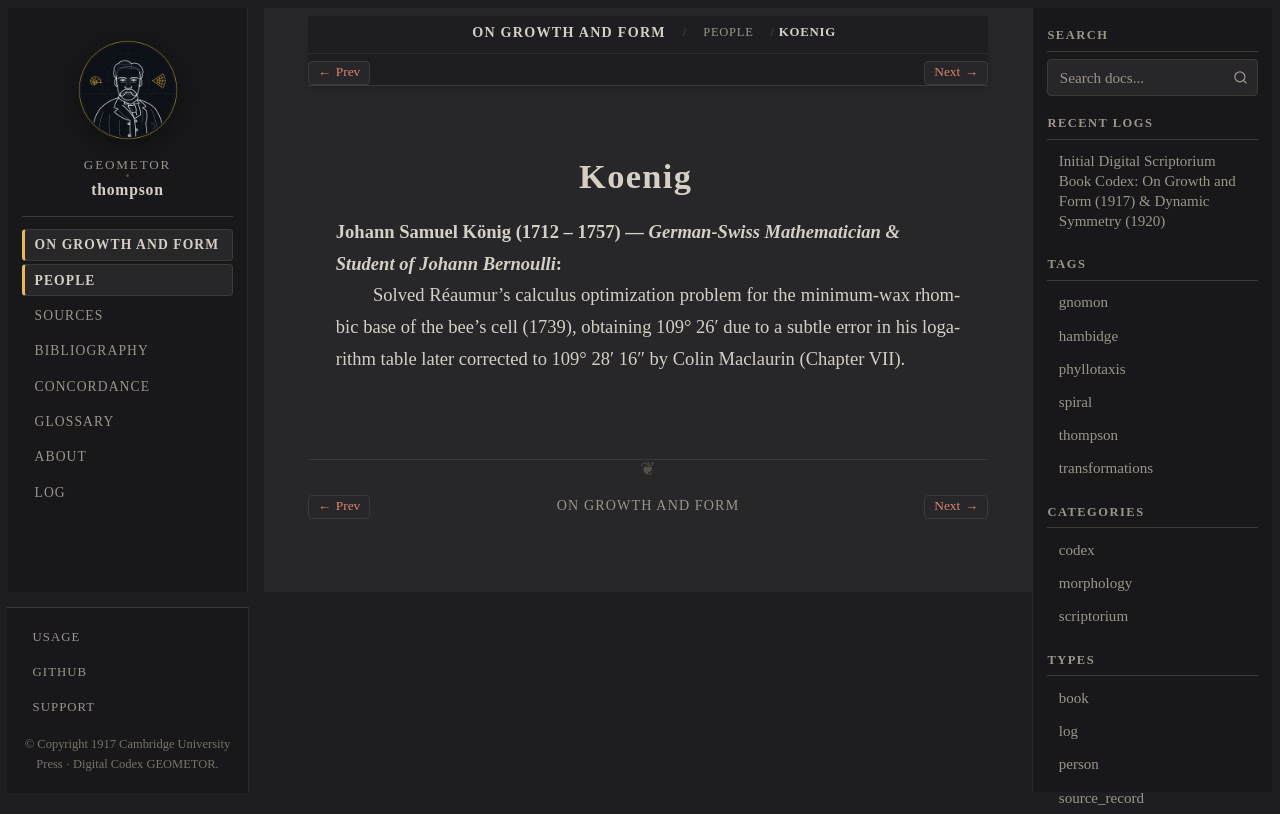

repository: geometor/thompson · page: growth_and_form/people/koenig.html · generator: sphinx

:type: person
:layout: book
:death_year: 1757
:death_label: 1757
:lifespan: 1712 – 1757
:excerpt: Johann Samuel König (1712 – 1757) — German-Swiss Mathematician & Student of Johann Bernoulli

.. _person-koenig:

Koenig
======

**Johann Samuel König** (1712 – 1757) — *German-Swiss Mathematician & Student of Johann Bernoulli*
   Solved Réaumur's calculus optimization problem for the minimum-wax rhombic base of the bee's cell (1739), obtaining 109° 26′ due to a subtle error in his logarithm table later corrected to 109° 28′ 16″ by Colin Maclaurin (Chapter VII).
